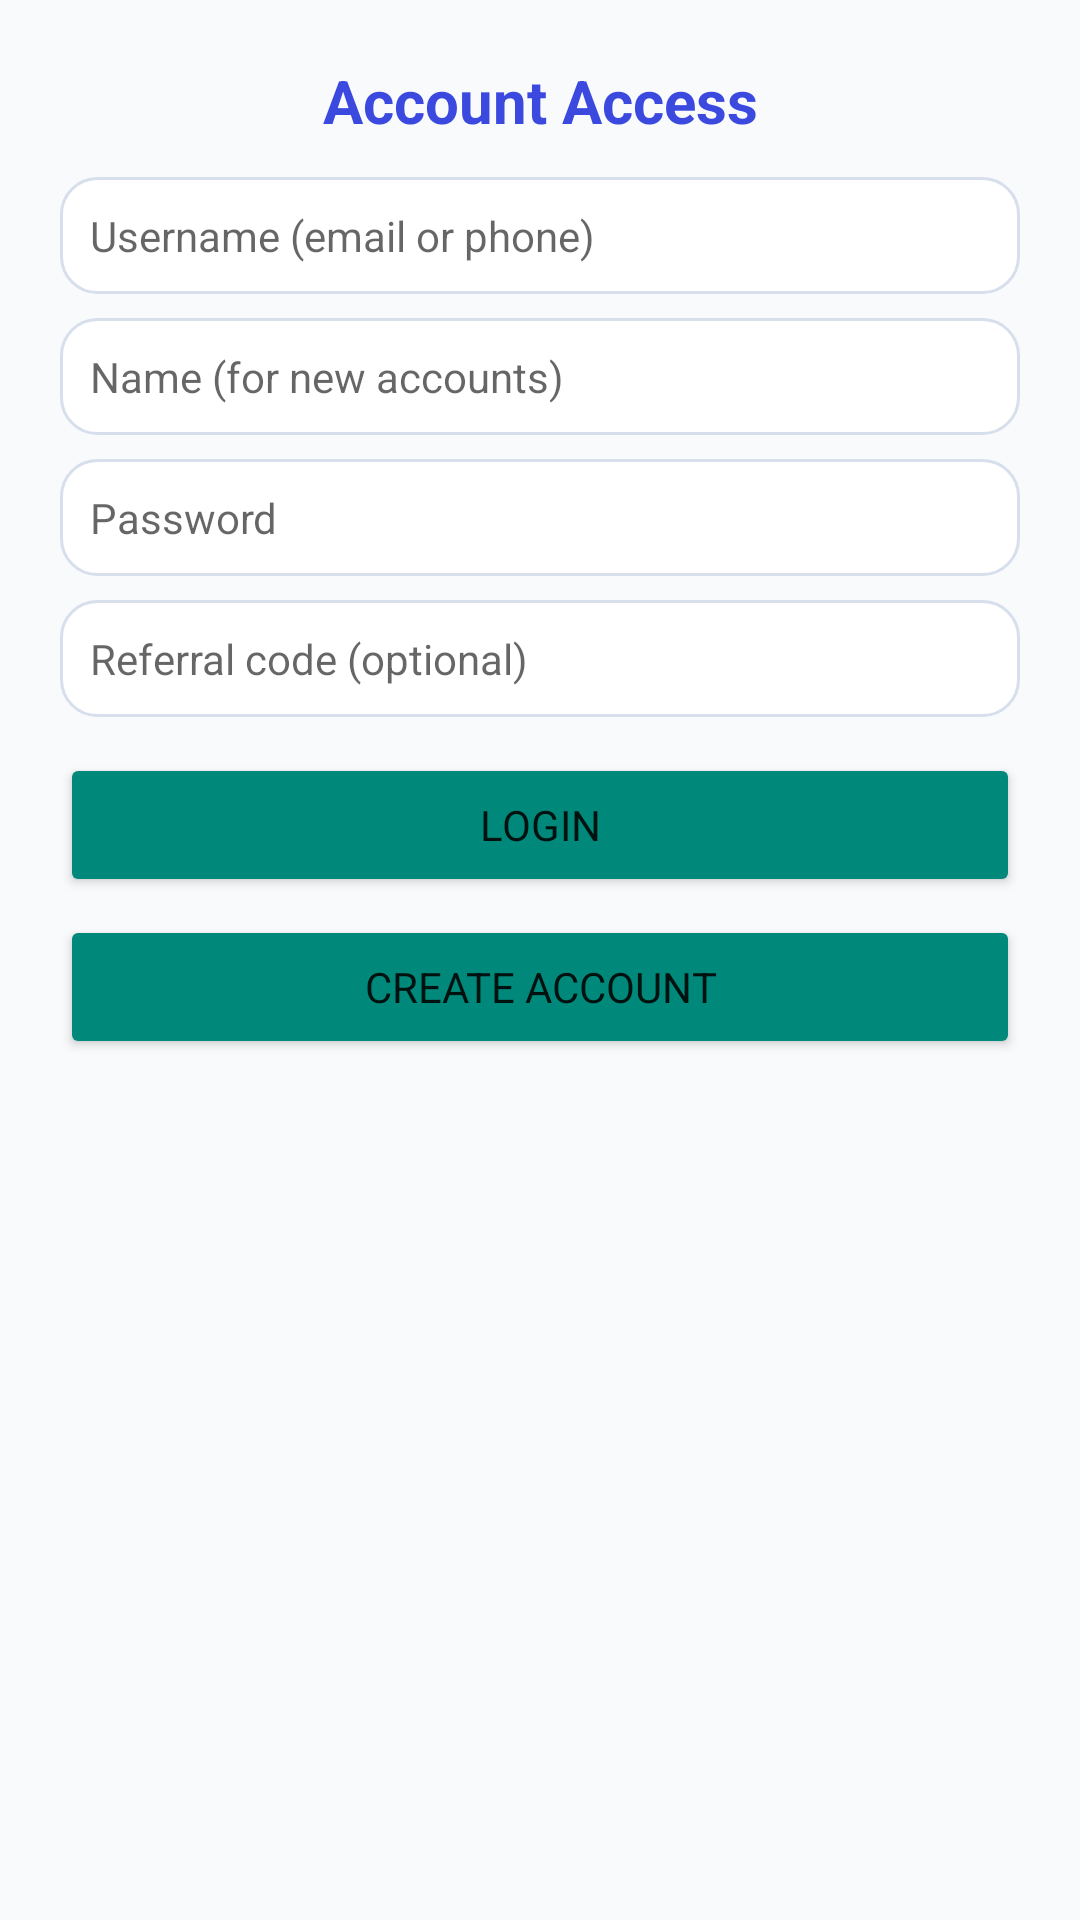

The Android layout XML behind this screen, and the referenced resources:
<!-- AndroidManifest.xml: application theme Theme.OTPFetch -->
<!-- res/layout/activity_auth.xml -->
<?xml version="1.0" encoding="utf-8"?>
<ScrollView xmlns:android="http://schemas.android.com/apk/res/android"
    android:layout_width="match_parent"
    android:layout_height="match_parent"
    android:background="@color/screen_bg"
    android:fillViewport="true">

    <LinearLayout
        android:id="@+id/authForm"
        android:layout_width="match_parent"
        android:layout_height="wrap_content"
        android:orientation="vertical"
        android:padding="20dp">

        <TextView
            android:layout_width="match_parent"
            android:layout_height="wrap_content"
            android:gravity="center"
            android:text="Account Access"
            android:textColor="@color/accent_blue"
            android:textSize="20sp"
            android:textStyle="bold" />

        <EditText
            android:id="@+id/loginInput"
            android:layout_width="match_parent"
            android:layout_height="wrap_content"
            android:layout_marginTop="12dp"
            android:background="@drawable/bg_input"
            android:hint="Username (email or phone)"
            android:inputType="textEmailAddress"
            android:padding="10dp"
            android:textSize="14sp" />

        <EditText
            android:id="@+id/nameInput"
            android:layout_width="match_parent"
            android:layout_height="wrap_content"
            android:layout_marginTop="8dp"
            android:background="@drawable/bg_input"
            android:hint="Name (for new accounts)"
            android:padding="10dp"
            android:textSize="14sp" />

        <EditText
            android:id="@+id/passInput"
            android:layout_width="match_parent"
            android:layout_height="wrap_content"
            android:layout_marginTop="8dp"
            android:background="@drawable/bg_input"
            android:hint="Password"
            android:inputType="textPassword"
            android:padding="10dp"
            android:textSize="14sp" />

        <EditText
            android:id="@+id/referralCodeInput"
            android:layout_width="match_parent"
            android:layout_height="wrap_content"
            android:layout_marginTop="8dp"
            android:background="@drawable/bg_input"
            android:hint="Referral code (optional)"
            android:inputType="textCapCharacters"
            android:padding="10dp"
            android:textSize="14sp" />

        <Button
            android:id="@+id/loginBtn"
            android:layout_width="match_parent"
            android:layout_height="wrap_content"
            android:layout_marginTop="12dp"
            android:backgroundTint="@color/go_green"
            android:text="Login" />

        <Button
            android:id="@+id/registerBtn"
            android:layout_width="match_parent"
            android:layout_height="wrap_content"
            android:layout_marginTop="6dp"
            android:backgroundTint="@color/accent_teal"
            android:text="Create Account" />

        <TextView
            android:id="@+id/authHint"
            android:layout_width="match_parent"
            android:layout_height="wrap_content"
            android:layout_marginTop="10dp"
            android:gravity="center"
            android:textSize="12sp" />
    </LinearLayout>
</ScrollView>
<!-- resources referenced by this layout -->
<resources>
  <color name="accent_blue">#3B49DF</color>
  <color name="accent_teal">#00897B</color>
  <color name="go_green">#00897B</color>
  <color name="screen_bg">#F8FAFC</color>
  <!-- drawable bg_input (drawable) -->
  <?xml version="1.0" encoding="utf-8"?>
  <selector xmlns:android="http://schemas.android.com/apk/res/android">
      <item android:state_focused="true">
          <shape android:shape="rectangle">
              <solid android:color="@color/card_bg" />
              <corners android:radius="12dp" />
              <stroke android:width="2dp" android:color="@color/accent_blue" />
              <padding android:left="12dp" android:top="10dp" android:right="12dp" android:bottom="10dp" />
          </shape>
      </item>
      <item>
          <shape android:shape="rectangle">
              <solid android:color="@color/card_bg" />
              <corners android:radius="12dp" />
              <stroke android:width="1dp" android:color="@color/stroke" />
              <padding android:left="12dp" android:top="10dp" android:right="12dp" android:bottom="10dp" />
          </shape>
      </item>
  </selector>
  <style name="Theme.OTPFetch" parent="Theme.MaterialComponents.DayNight.NoActionBar">
          <item name="colorPrimary">@color/accent_blue</item>
          <item name="colorPrimaryDark">@color/header_start</item>
              <item name="colorAccent">@color/accent_blue</item>
          <item name="android:statusBarColor">@color/header_start</item>
          <item name="android:navigationBarColor">@color/screen_bg</item>
          <item name="android:windowLightNavigationBar">true</item>
          <item name="android:windowLightStatusBar">false</item>
          <item name="android:fontFamily">sans-serif</item>
      </style>
  <color name="card_bg">#FFFFFF</color>
  <color name="stroke">#D8DFEC</color>
  <color name="header_start">#2E38A8</color>
</resources>
